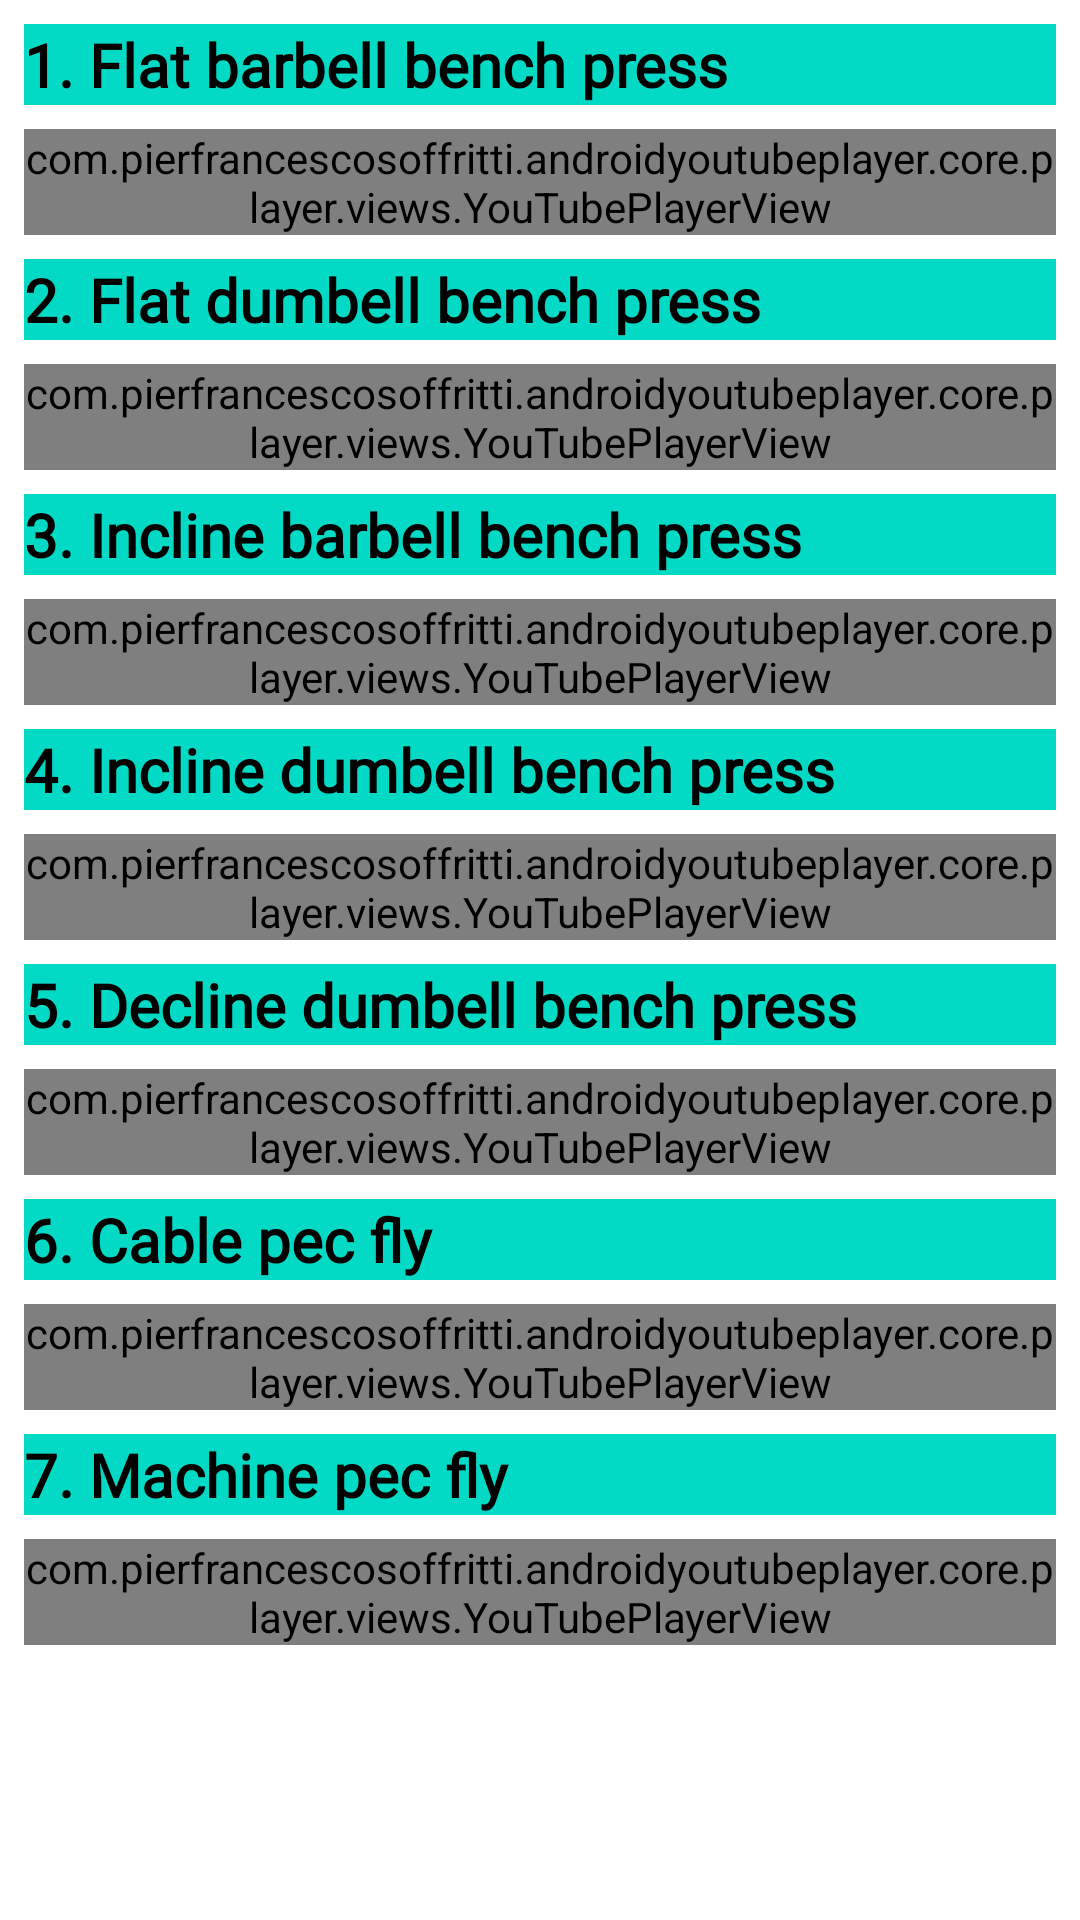

Write the Android layout XML for this screen, with the resource values it uses.
<!-- AndroidManifest.xml: application theme Theme.FitMe -->
<!-- res/layout/fragment_chest2.xml -->
<?xml version="1.0" encoding="utf-8"?>
<androidx.constraintlayout.widget.ConstraintLayout
    xmlns:android="http://schemas.android.com/apk/res/android"
    xmlns:app="http://schemas.android.com/apk/res-auto"
    xmlns:tools="http://schemas.android.com/tools"
    android:layout_width="match_parent"
    android:layout_height="match_parent"
    tools:context=".fragmentsWorkout.ChestFragment">

    <ScrollView
        android:layout_width="match_parent"
        android:layout_height="match_parent">

        <LinearLayout
            android:layout_width="match_parent"
            android:layout_height="wrap_content"
            android:orientation="vertical">

            <TextView
                android:id="@+id/textView1"
                android:layout_width="match_parent"
                android:layout_height="wrap_content"
                android:layout_marginStart="8dp"
                android:layout_marginTop="8dp"
                android:layout_marginEnd="8dp"
                android:text="1. Flat barbell bench press"
                android:background="@color/teal_200"
                android:textSize="20sp"
                android:textStyle="bold"
                android:textColor="@color/black"
                android:fontFamily="@font/aldrich"
                />

            <com.pierfrancescosoffritti.androidyoutubeplayer.core.player.views.YouTubePlayerView
                android:id="@+id/youtube_player_view1"
                android:layout_width="match_parent"
                android:layout_height="wrap_content"
                android:layout_marginStart="8dp"
                android:layout_marginTop="8dp"
                android:layout_marginEnd="8dp"
                app:autoPlay="false"
                app:showYouTubeButton="true"
                app:showFullScreenButton="true"
                app:videoId="rT7DgCr-3pg"

                />

            <TextView
                android:id="@+id/textView2"
                android:layout_width="match_parent"
                android:layout_height="wrap_content"
                android:layout_marginStart="8dp"
                android:layout_marginTop="8dp"
                android:layout_marginEnd="8dp"
                android:text="2. Flat dumbell bench press"
                android:background="@color/teal_200"
                android:textSize="20sp"
                android:textStyle="bold"
                android:textColor="@color/black"
                android:fontFamily="@font/aldrich"/>

            <com.pierfrancescosoffritti.androidyoutubeplayer.core.player.views.YouTubePlayerView
                android:id="@+id/youtube_player_view2"
                android:layout_width="match_parent"
                android:layout_height="wrap_content"

                android:layout_marginStart="8dp"
                android:layout_marginTop="8dp"
                android:layout_marginEnd="8dp"
                app:autoPlay="false"
                app:showYouTubeButton="true"
                app:showFullScreenButton="true"
                app:videoId="rT7DgCr-3pg"
                />

            <TextView
                android:id="@+id/textView3"
                android:layout_width="match_parent"
                android:layout_height="wrap_content"
                android:layout_marginStart="8dp"
                android:layout_marginTop="8dp"
                android:layout_marginEnd="8dp"
                android:text="3. Incline barbell bench press "
                android:background="@color/teal_200"
                android:textSize="20sp"
                android:textStyle="bold"
                android:textColor="@color/black"
                android:fontFamily="@font/aldrich"/>

            <com.pierfrancescosoffritti.androidyoutubeplayer.core.player.views.YouTubePlayerView
                android:id="@+id/youtube_player_view3"
                android:layout_width="match_parent"
                android:layout_height="wrap_content"

                android:layout_marginStart="8dp"
                android:layout_marginTop="8dp"
                android:layout_marginEnd="8dp"
                app:autoPlay="false"
                app:showYouTubeButton="true"
                app:showFullScreenButton="true"
                app:videoId="rT7DgCr-3pg"
                />

            <TextView
                android:id="@+id/textView4"
                android:layout_width="match_parent"
                android:layout_height="wrap_content"
                android:layout_marginStart="8dp"
                android:layout_marginTop="8dp"
                android:layout_marginEnd="8dp"
                android:text="4. Incline dumbell bench press"
                android:background="@color/teal_200"
                android:textSize="20sp"
                android:textStyle="bold"
                android:textColor="@color/black"
                android:fontFamily="@font/aldrich"/>

            <com.pierfrancescosoffritti.androidyoutubeplayer.core.player.views.YouTubePlayerView
                android:id="@+id/youtube_player_view4"
                android:layout_width="match_parent"
                android:layout_height="wrap_content"

                android:layout_marginStart="8dp"
                android:layout_marginTop="8dp"
                android:layout_marginEnd="8dp"
                app:autoPlay="false"
                app:showYouTubeButton="true"
                app:showFullScreenButton="true"
                app:videoId="rT7DgCr-3pg"
                />

            <TextView
                android:id="@+id/textView5"
                android:layout_width="match_parent"
                android:layout_height="wrap_content"
                android:layout_marginStart="8dp"
                android:layout_marginTop="8dp"
                android:layout_marginEnd="8dp"
                android:text="5. Decline dumbell bench press"
                android:background="@color/teal_200"
                android:textSize="20sp"
                android:textStyle="bold"
                android:textColor="@color/black"
                android:fontFamily="@font/aldrich"/>

            <com.pierfrancescosoffritti.androidyoutubeplayer.core.player.views.YouTubePlayerView
                android:id="@+id/youtube_player_view5"
                android:layout_width="match_parent"
                android:layout_height="wrap_content"

                android:layout_marginStart="8dp"
                android:layout_marginTop="8dp"
                android:layout_marginEnd="8dp"
                app:autoPlay="false"
                app:showYouTubeButton="true"
                app:showFullScreenButton="true"
                app:videoId="rT7DgCr-3pg"
                />

            <TextView
                android:id="@+id/textView6"
                android:layout_width="match_parent"
                android:layout_height="wrap_content"
                android:layout_marginStart="8dp"
                android:layout_marginTop="8dp"
                android:layout_marginEnd="8dp"
                android:text="6. Cable pec fly"
                android:background="@color/teal_200"
                android:textSize="20sp"
                android:textStyle="bold"
                android:textColor="@color/black"
                android:fontFamily="@font/aldrich"/>

            <com.pierfrancescosoffritti.androidyoutubeplayer.core.player.views.YouTubePlayerView
                android:id="@+id/youtube_player_view6"
                android:layout_width="match_parent"
                android:layout_height="wrap_content"

                android:layout_marginStart="8dp"
                android:layout_marginTop="8dp"
                android:layout_marginEnd="8dp"
                app:autoPlay="false"
                app:showYouTubeButton="true"
                app:showFullScreenButton="true"
                app:videoId="rT7DgCr-3pg"
                />

            <TextView
                android:id="@+id/textView7"
                android:layout_width="match_parent"
                android:layout_height="wrap_content"
                android:layout_marginStart="8dp"
                android:layout_marginTop="8dp"
                android:layout_marginEnd="8dp"
                android:text="7. Machine pec fly"
                android:background="@color/teal_200"
                android:textSize="20sp"
                android:textStyle="bold"
                android:textColor="@color/black"
                android:fontFamily="@font/aldrich"/>

            <com.pierfrancescosoffritti.androidyoutubeplayer.core.player.views.YouTubePlayerView
                android:id="@+id/youtube_player_view7"
                android:layout_width="match_parent"
                android:layout_height="wrap_content"

                android:layout_marginStart="8dp"
                android:layout_marginTop="8dp"
                android:layout_marginEnd="8dp"
                app:autoPlay="false"
                app:showYouTubeButton="true"
                app:showFullScreenButton="true"
                app:videoId="rT7DgCr-3pg"
                />

        </LinearLayout>
    </ScrollView>

    
    
    
    
    
    
    
    
    
    
    
    
    
    
    
    

    
    
    
    

    
    
    
    
    
    
    
    
    
    

</androidx.constraintlayout.widget.ConstraintLayout>
<!-- resources referenced by this layout -->
<resources>
  <color name="black">#FF000000</color>
  <color name="teal_200">#FF03DAC5</color>
  <style name="Theme.FitMe" parent="Theme.MaterialComponents.DayNight.DarkActionBar">
          
          <item name="colorPrimary">#6495ED</item>
          <item name="colorPrimaryVariant">#6495ED</item>
          <item name="colorOnPrimary">@color/white</item>
          
          <item name="colorSecondary">#6495ED</item>
          <item name="colorSecondaryVariant">#6495ED</item>
          <item name="colorOnSecondary">@color/black</item>
          
          <item name="android:statusBarColor" tools:targetApi="l">?attr/colorPrimaryVariant</item>
          
      </style>
  <color name="white">#FFFFFFFF</color>
</resources>
